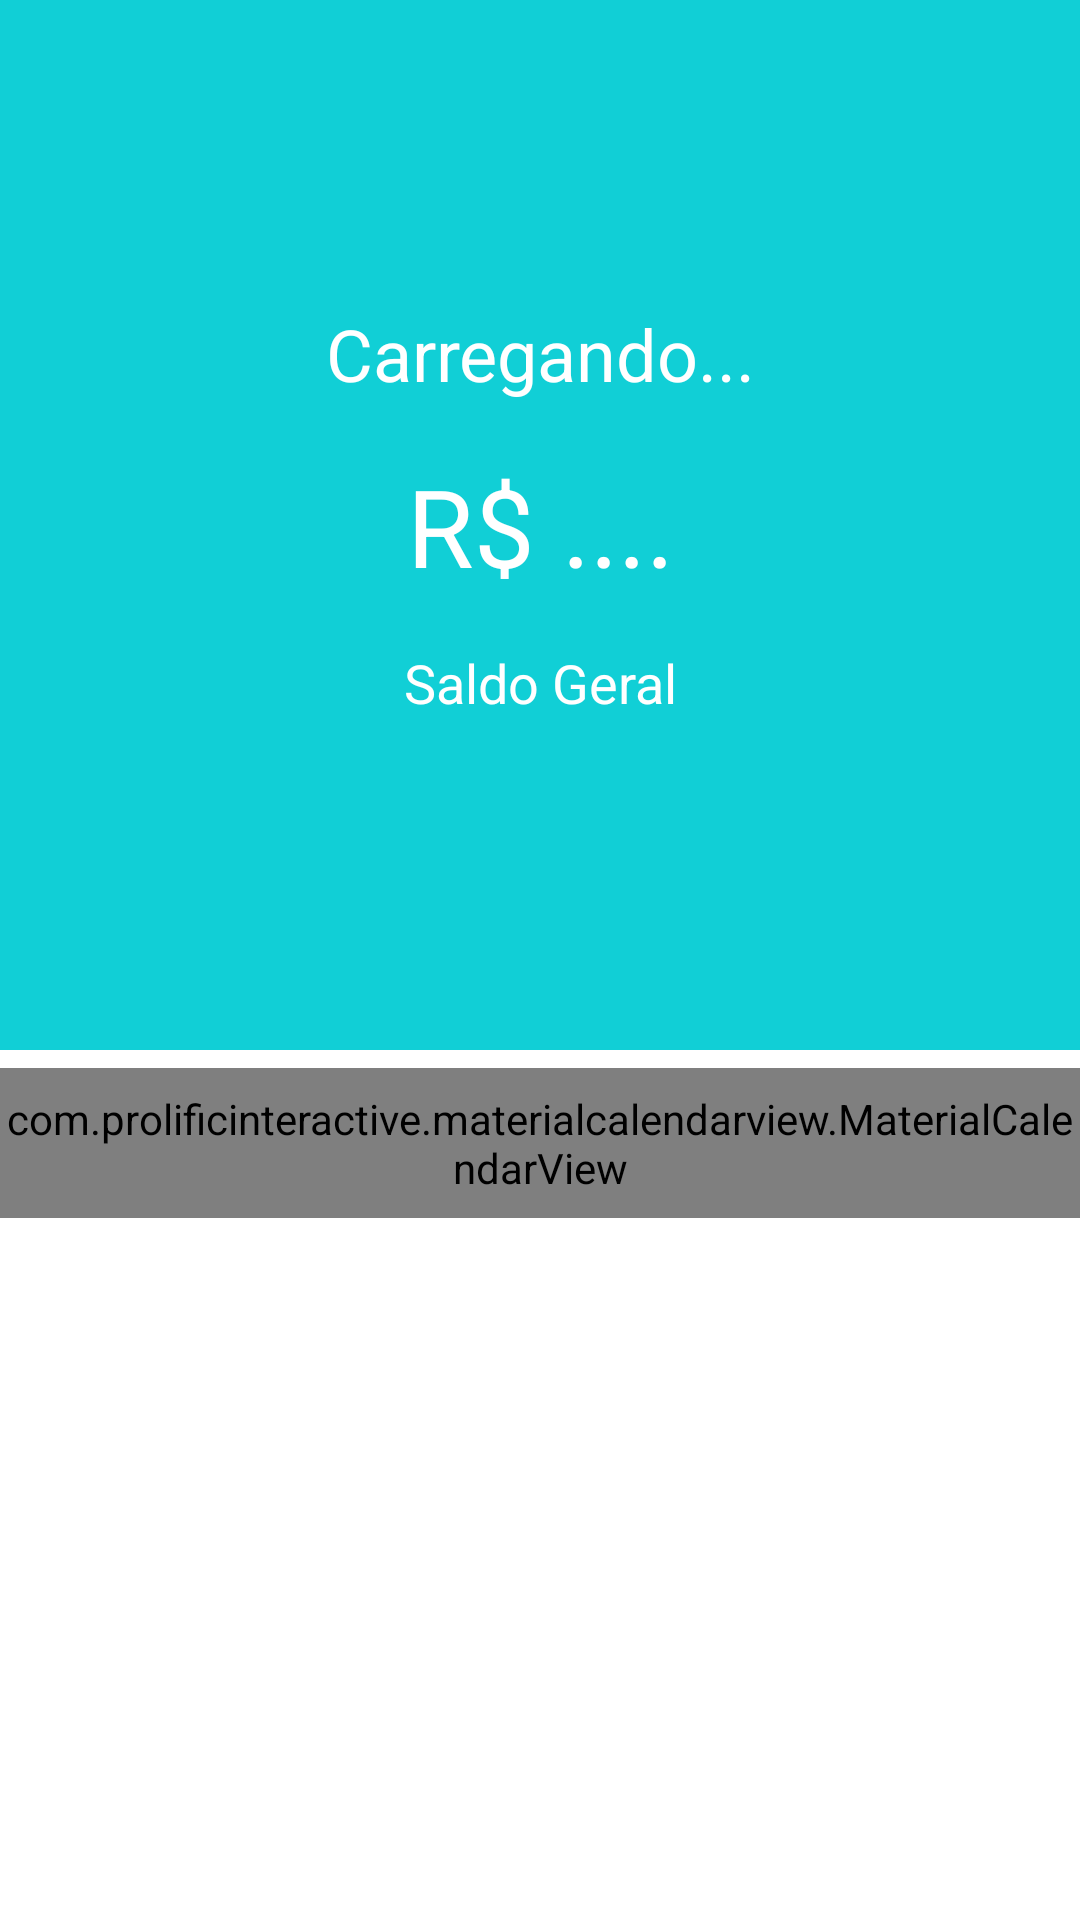

The Android layout XML behind this screen, and the referenced resources:
<!-- AndroidManifest.xml: application theme Theme.FinatialOrganizer -->
<!-- res/layout/content_home.xml -->
<?xml version="1.0" encoding="utf-8"?>
<androidx.constraintlayout.widget.ConstraintLayout xmlns:android="http://schemas.android.com/apk/res/android"
    xmlns:app="http://schemas.android.com/apk/res-auto"
    xmlns:tools="http://schemas.android.com/tools"
    android:layout_width="match_parent"
    android:layout_height="match_parent"
    app:layout_behavior="@string/appbar_scrolling_view_behavior">

    <androidx.constraintlayout.widget.ConstraintLayout
        android:id="@+id/constraintLayout"
        android:layout_width="match_parent"
        android:layout_height="350dp"
        android:background="?attr/colorPrimary"
        android:orientation="vertical"
        tools:ignore="MissingConstraints">

        <TextView
            android:id="@+id/tvShowUserName"
            android:layout_width="wrap_content"
            android:layout_height="wrap_content"
            android:layout_gravity="center"
            android:gravity="center_horizontal"
            android:text="Carregando..."
            android:textAlignment="center"
            android:textColor="#FFFFFF"
            android:textSize="24sp"
            app:layout_constraintBottom_toBottomOf="parent"
            app:layout_constraintEnd_toEndOf="parent"
            app:layout_constraintStart_toStartOf="parent"
            app:layout_constraintTop_toTopOf="parent"
            app:layout_constraintVertical_bias="0.32" />

        <TextView
            android:id="@+id/tvBalanceGeral"
            android:layout_width="wrap_content"
            android:layout_height="wrap_content"
            android:gravity="center"
            android:text="R$ ...."
            android:textColor="#FFFFFF"
            android:textSize="36sp"
            app:layout_constraintBottom_toBottomOf="parent"
            app:layout_constraintEnd_toEndOf="parent"
            app:layout_constraintStart_toStartOf="parent"
            app:layout_constraintTop_toTopOf="parent" />

        <TextView
            android:id="@+id/textView4"
            android:layout_width="wrap_content"
            android:layout_height="wrap_content"
            android:layout_marginTop="16dp"
            android:gravity="center_horizontal"
            android:text="Saldo Geral"
            android:textColor="#FFFFFF"
            android:textSize="18sp"
            app:layout_constraintEnd_toEndOf="parent"
            app:layout_constraintStart_toStartOf="parent"
            app:layout_constraintTop_toBottomOf="@+id/tvBalanceGeral" />

        <ImageView
            android:id="@+id/ivLogout"
            android:layout_width="wrap_content"
            android:layout_height="wrap_content"
            app:layout_constraintBottom_toBottomOf="parent"
            app:layout_constraintEnd_toEndOf="parent"
            app:layout_constraintHorizontal_bias="0.958"
            app:layout_constraintStart_toStartOf="parent"
            app:layout_constraintTop_toTopOf="parent"
            app:layout_constraintVertical_bias="0.049"
            app:srcCompat="@drawable/ic_baseline_exit_to_app_24"
            tools:ignore="VectorDrawableCompat" />

    </androidx.constraintlayout.widget.ConstraintLayout>

    <com.prolificinteractive.materialcalendarview.MaterialCalendarView
        android:id="@+id/calendarView"
        android:layout_width="match_parent"
        android:layout_height="50dp"
        android:layout_marginTop="356dp"
        app:layout_constraintTop_toTopOf="parent"
        app:mcv_selectionColor="#00F"
        app:mcv_showOtherDates="all"
        app:mcv_tileSize="50dp"
        tools:ignore="MissingConstraints"
        tools:layout_editor_absoluteX="0dp">
    </com.prolificinteractive.materialcalendarview.MaterialCalendarView>

    <androidx.recyclerview.widget.RecyclerView
        android:id="@+id/rvMovimentation"
        android:layout_width="match_parent"
        android:layout_height="match_parent"
        android:layout_marginTop="408dp"
        app:layout_constraintTop_toTopOf="parent"
        tools:layout_editor_absoluteX="0dp" />


</androidx.constraintlayout.widget.ConstraintLayout>
<!-- resources referenced by this layout -->
<resources>
  <style name="Theme.FinatialOrganizer" parent="Theme.MaterialComponents.DayNight.DarkActionBar">
          
          <item name="colorPrimary">#11CFD6</item>
          <item name="colorPrimaryVariant">@color/black</item>
          <item name="colorOnPrimary">@color/white</item>
          
          <item name="colorSecondary">@color/teal_200</item>
          <item name="colorSecondaryVariant">@color/teal_700</item>
          <item name="colorOnSecondary">@color/black</item>
          
          <item name="android:statusBarColor" tools:targetApi="l">?attr/colorPrimaryVariant</item>
          
      </style>
  <color name="black">#FF000000</color>
  <color name="white">#FFFFFFFF</color>
  <color name="teal_200">#FF03DAC5</color>
  <color name="teal_700">#FF018786</color>
</resources>
